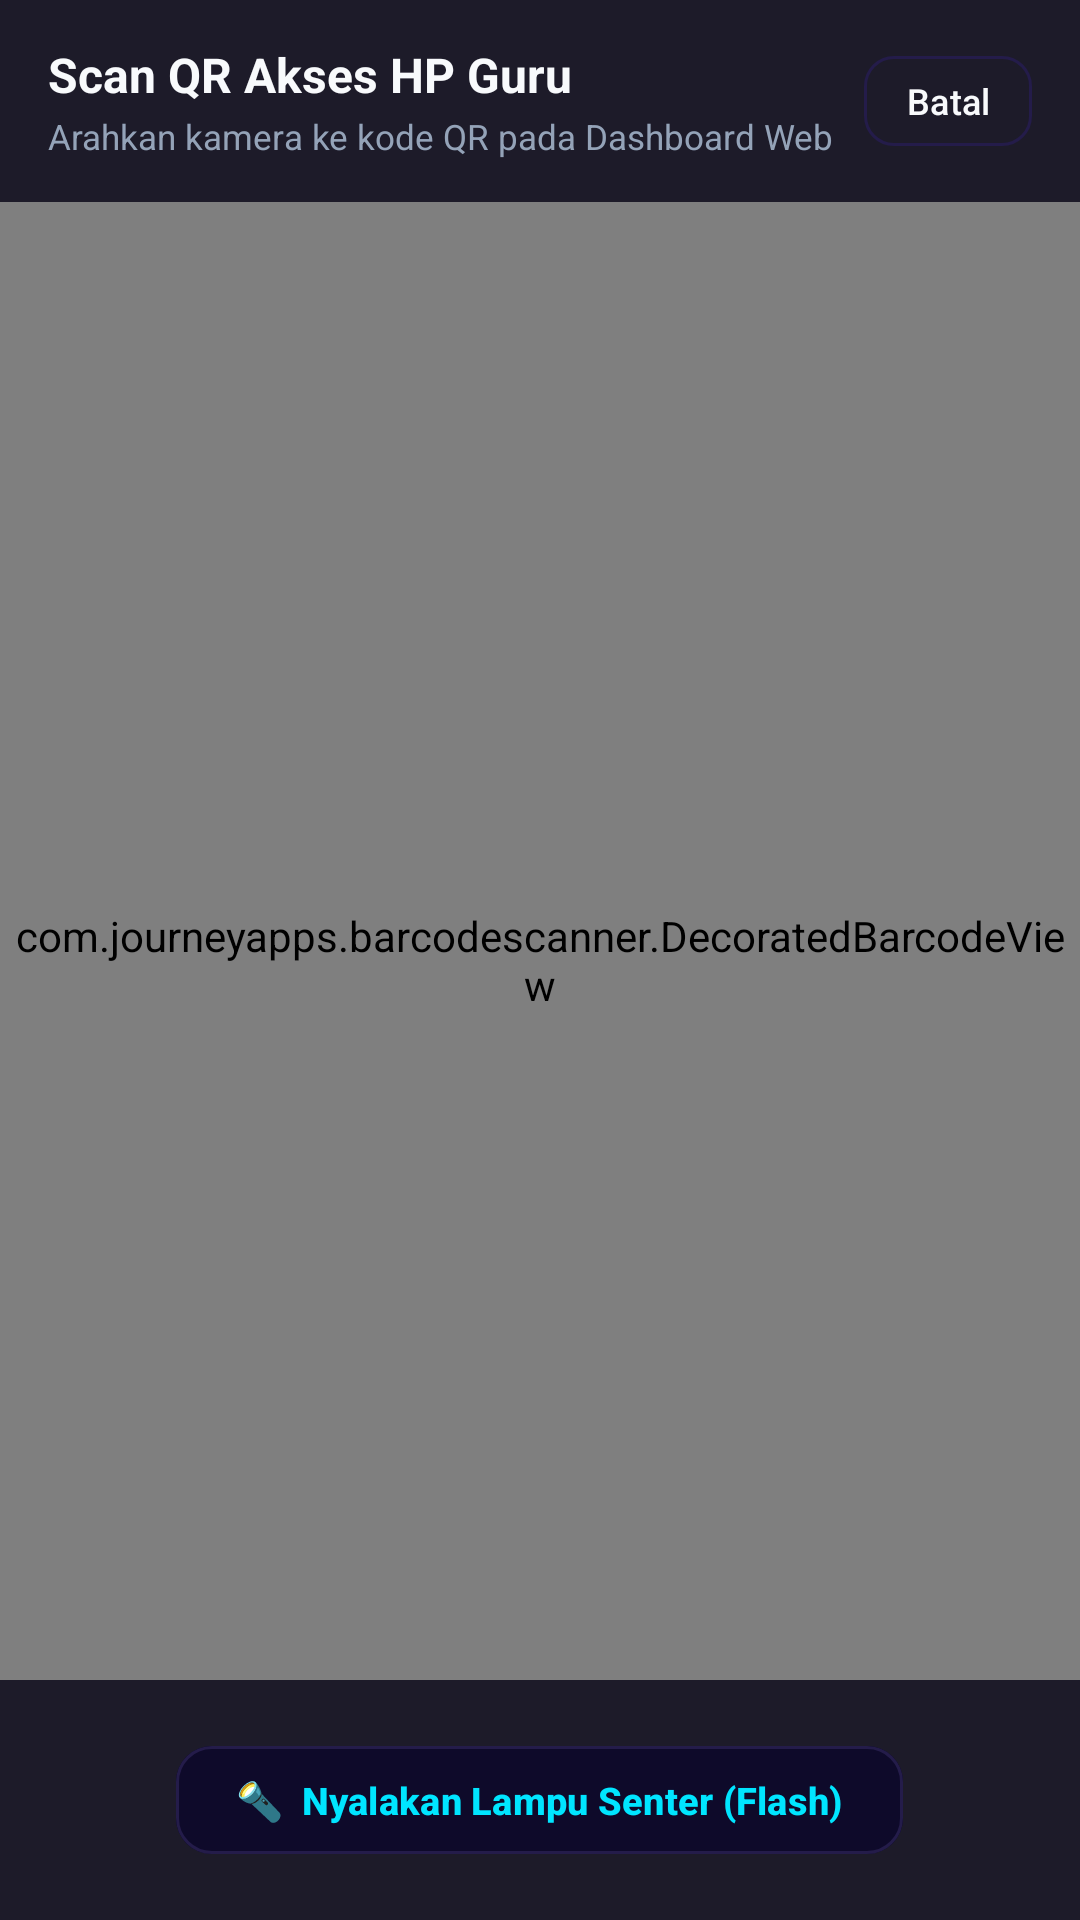

Android layout source for this screen:
<!-- AndroidManifest.xml: activity theme Theme.WMVAAGraderPro -->
<!-- res/layout/activity_qr_capture.xml -->
<?xml version="1.0" encoding="utf-8"?>
<FrameLayout xmlns:android="http://schemas.android.com/apk/res/android"
    xmlns:app="http://schemas.android.com/apk/res-auto"
    android:layout_width="match_parent"
    android:layout_height="match_parent"
    android:background="@color/bg_primary"
    android:fitsSystemWindows="true">

    <com.journeyapps.barcodescanner.DecoratedBarcodeView
        android:id="@+id/barcodeScannerView"
        android:layout_width="match_parent"
        android:layout_height="match_parent" />

    
    <LinearLayout
        android:layout_width="match_parent"
        android:layout_height="wrap_content"
        android:layout_gravity="top"
        android:background="#CC050314"
        android:gravity="center_vertical"
        android:orientation="horizontal"
        android:paddingStart="16dp"
        android:paddingTop="14dp"
        android:paddingEnd="16dp"
        android:paddingBottom="14dp">

        <LinearLayout
            android:layout_width="0dp"
            android:layout_height="wrap_content"
            android:layout_weight="1"
            android:orientation="vertical">

            <TextView
                android:layout_width="wrap_content"
                android:layout_height="wrap_content"
                android:text="Scan QR Akses HP Guru"
                android:textColor="@color/text_primary"
                android:textSize="16sp"
                android:textStyle="bold" />

            <TextView
                android:layout_width="wrap_content"
                android:layout_height="wrap_content"
                android:layout_marginTop="2dp"
                android:text="Arahkan kamera ke kode QR pada Dashboard Web"
                android:textColor="@color/text_secondary"
                android:textSize="11.5sp" />
        </LinearLayout>

        <com.google.android.material.button.MaterialButton
            android:id="@+id/btnCloseQr"
            style="@style/Widget.Material3.Button.OutlinedButton"
            android:layout_width="wrap_content"
            android:layout_height="38dp"
            android:minWidth="0dp"
            android:paddingStart="14dp"
            android:paddingEnd="14dp"
            android:text="Batal"
            android:textColor="@color/text_primary"
            android:textSize="12sp"
            app:cornerRadius="10dp"
            app:strokeColor="@color/border_subtle" />
    </LinearLayout>

    
    <LinearLayout
        android:layout_width="match_parent"
        android:layout_height="wrap_content"
        android:layout_gravity="bottom"
        android:background="#CC050314"
        android:gravity="center"
        android:orientation="vertical"
        android:padding="18dp">

        <com.google.android.material.button.MaterialButton
            android:id="@+id/btnToggleTorch"
            style="@style/Widget.Material3.Button.TonalButton"
            android:layout_width="wrap_content"
            android:layout_height="44dp"
            android:backgroundTint="@color/bg_card"
            android:paddingStart="20dp"
            android:paddingEnd="20dp"
            android:text="🔦  Nyalakan Lampu Senter (Flash)"
            android:textColor="@color/accent_cyan"
            android:textSize="12.5sp"
            android:textStyle="bold"
            app:cornerRadius="12dp"
            app:strokeColor="@color/border_subtle"
            app:strokeWidth="1dp" />
    </LinearLayout>

</FrameLayout>
<!-- resources referenced by this layout -->
<resources>
  <color name="accent_cyan">#00E5FF</color>
  <color name="bg_card">#0E0A2A</color>
  <color name="bg_primary">#050314</color>
  <color name="border_subtle">#241C4A</color>
  <color name="text_primary">#F8FAFC</color>
  <color name="text_secondary">#94A3B8</color>
  <style name="Theme.WMVAAGraderPro" parent="Theme.Material3.Dark.NoActionBar">
          <item name="colorPrimary">@color/accent_violet</item>
          <item name="colorSecondary">@color/accent_cyan_muted</item>
          <item name="android:windowBackground">@color/bg_primary</item>
          <item name="android:statusBarColor">@color/bg_primary</item>
          <item name="android:navigationBarColor">@color/bg_primary</item>
      </style>
  <color name="accent_violet">#9333EA</color>
  <color name="accent_cyan_muted">#06B6D4</color>
</resources>
